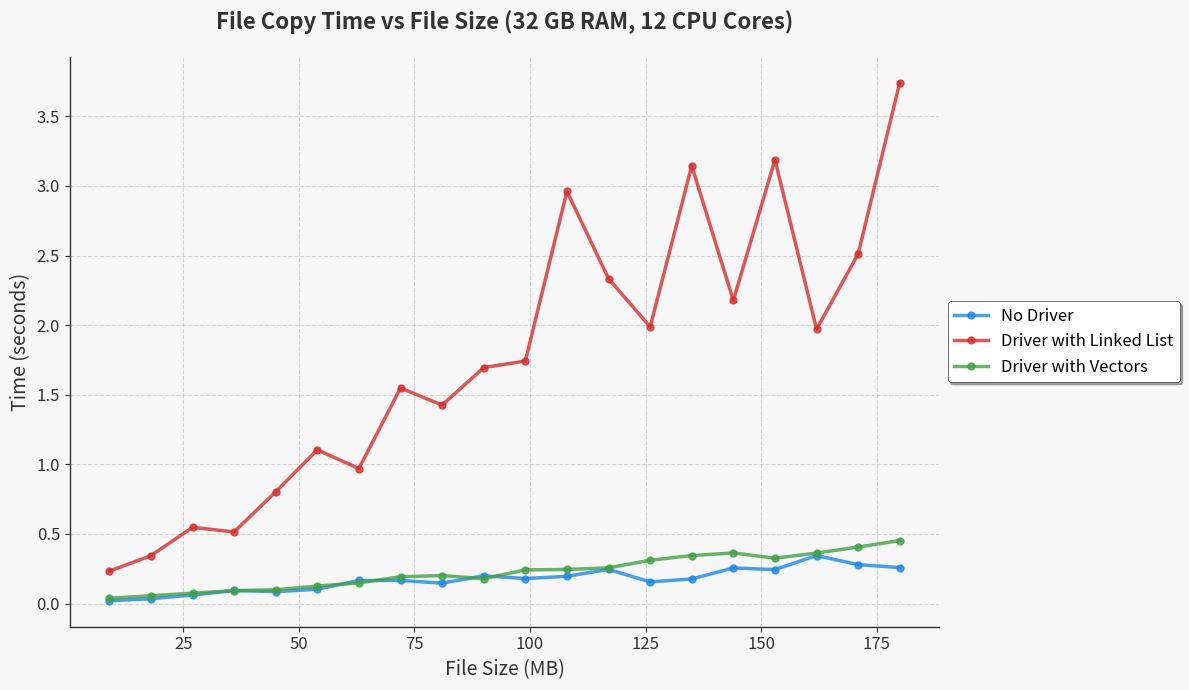

Source code (Python):
import matplotlib.pyplot as plt
import numpy as np

# System specs
RAM_GB = 32
CPU_CORES = 12

# File sizes: 9 MB to 180 MB (20 samples)
file_sizes_mb = np.arange(9, 181, 9)  # [9, 18, 27, ..., 180]

# Random seed for reproducibility
np.random.seed(42)

# Simulate copy times (in seconds) with increased randomness
# Baseline: No driver, optimized for 12 cores and 32 GB RAM
base_speed = 500  # MB/s (approximate for SSD with multi-core optimization)
no_driver_time = file_sizes_mb / base_speed
no_driver_noise = np.random.normal(0, 0.2 * no_driver_time, no_driver_time.shape)
no_driver_time = np.maximum(no_driver_time + no_driver_noise, 0)  # Ensure non-negative

# Driver with linked list: significantly slower, non-linear scaling
linked_list_speed = base_speed / 10  # 50 MB/s
linked_list_base_time = file_sizes_mb / linked_list_speed
linked_list_overhead = 0.0005 * file_sizes_mb/10 ** 2  # Quadratic scaling
linked_list_time = linked_list_base_time + linked_list_overhead
linked_list_noise = np.random.normal(0, 0.2 * linked_list_time, linked_list_time.shape)
linked_list_time = np.maximum(linked_list_time + linked_list_noise, 0)

# Driver with vectors: slightly farther from no driver, with increased noise
vector_speed = base_speed * 0.95  # 95% of base speed (slightly slower than before)
vector_base_time = file_sizes_mb / vector_speed
vector_overhead = 0.015  # Increased overhead (15ms)
vector_time = vector_base_time + vector_overhead
vector_noise = np.random.normal(0.05 * vector_time, 0.1 * vector_time, vector_time.shape)
vector_time = np.maximum(vector_time + vector_noise, 0)

# Set modern style
plt.style.use('ggplot')  # Use ggplot style (built-in)
plt.figure(figsize=(12, 7), facecolor='#F7F7F7')  # Slightly larger figure with light background
ax = plt.gca()
ax.set_facecolor('#F7F7F7')  # Light background for the plot area

# Plot with updated, contrasted colors
plt.plot(file_sizes_mb, no_driver_time, color='#1E88E5', linestyle='-', linewidth=2.5, alpha=0.8, marker='o', markersize=5, label='No Driver')
plt.plot(file_sizes_mb, linked_list_time, color='#D32F2F', linestyle='-', linewidth=2.5, alpha=0.8, marker='o', markersize=5, label='Driver with Linked List')
plt.plot(file_sizes_mb, vector_time, color='#43A047', linestyle='-', linewidth=2.5, alpha=0.8, marker='o', markersize=5, label='Driver with Vectors')

# Customize title and labels
plt.title('File Copy Time vs File Size (32 GB RAM, 12 CPU Cores)', fontsize=16, pad=20, fontweight='bold', color='#333333')
plt.xlabel('File Size (MB)', fontsize=14, color='#333333')
plt.ylabel('Time (seconds)', fontsize=14, color='#333333')

# Customize grid and spines
plt.grid(True, linestyle='--', alpha=0.6, color='#BBBBBB')
ax.spines['top'].set_visible(False)
ax.spines['right'].set_visible(False)
ax.spines['left'].set_color('#333333')
ax.spines['bottom'].set_color('#333333')
ax.tick_params(axis='both', which='major', labelsize=12, colors='#333333')

# Customize legend
plt.legend(loc='center left', bbox_to_anchor=(1, 0.5), fontsize=12, frameon=True, shadow=True, facecolor='#FFFFFF', edgecolor='#333333')

# Adjust layout to prevent clipping
plt.tight_layout()

# Save plot
plt.savefig('file_copy_time_plot.png', dpi=300, bbox_inches='tight')
